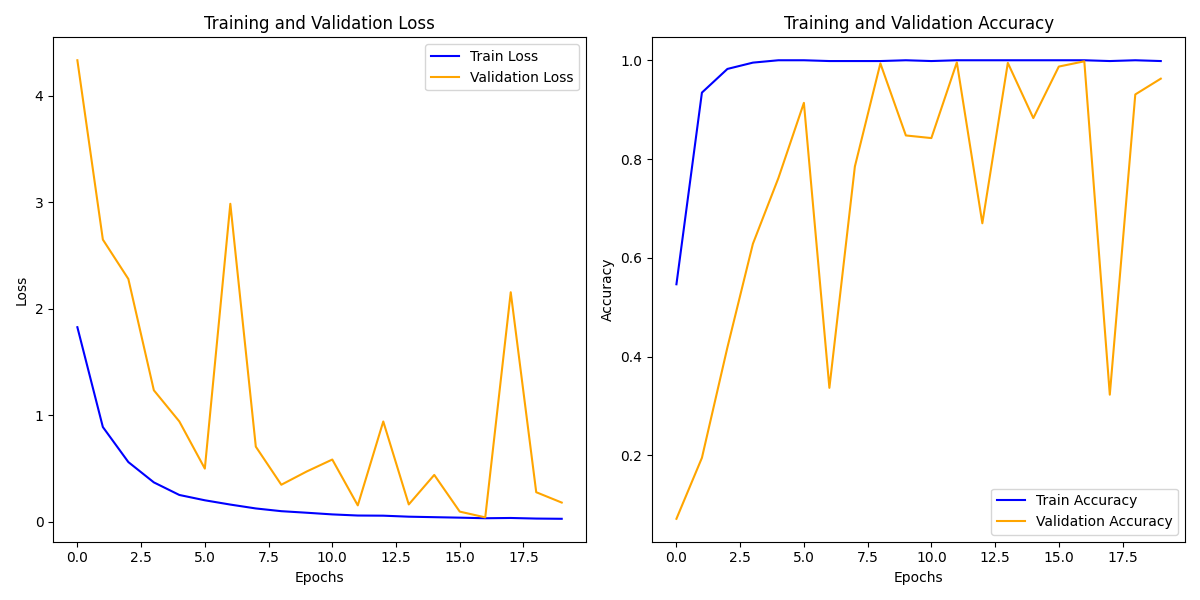

Values plotted in this chart, from the file beside it:
train_loss, train_acc, val_loss, val_acc
1.828, 0.5463, 4.335, 0.07135
0.8902, 0.9345, 2.651, 0.1949
0.5611, 0.9824, 2.281, 0.4185
0.3704, 0.9952, 1.235, 0.6283
0.2521, 1.0, 0.9426, 0.7614
0.2022, 1.0, 0.4997, 0.9137
0.1619, 0.9984, 2.987, 0.3365
0.1255, 0.9984, 0.7057, 0.7849
0.09987, 0.9984, 0.3481, 0.9936
0.08521, 1.0, 0.4731, 0.8477
0.06961, 0.9984, 0.5849, 0.8424
0.05904, 1.0, 0.1543, 0.9957
0.05765, 1.0, 0.9424, 0.6699
0.04815, 1.0, 0.1632, 0.9947
0.04356, 1.0, 0.4405, 0.8829
0.03904, 1.0, 0.09571, 0.9872
0.03357, 1.0, 0.04166, 0.9979
0.03605, 0.9984, 2.156, 0.3227
0.03047, 1.0, 0.2779, 0.9308
0.02835, 0.9984, 0.1807, 0.9627
